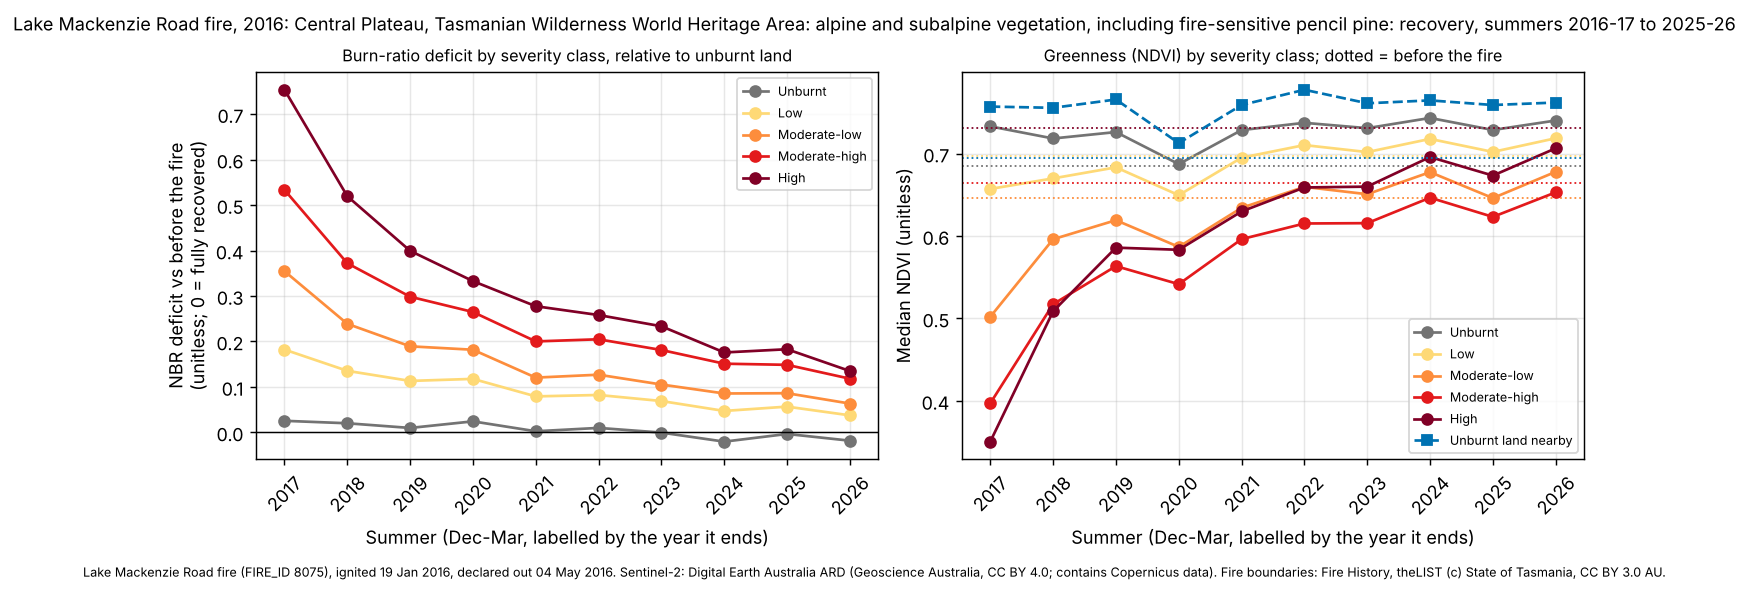

Data behind this chart, as committed beside it:
site, summer, years_since, dates, control_drop, control_ndvi, deficit_unburnt, ndvi_unburnt, deficit_low, ndvi_low, deficit_moderate-low, ndvi_moderate-low, deficit_moderate-high, ndvi_moderate-high, deficit_high, ndvi_high
lake-mackenzie, 2017, 1, 2017-01-05;2017-01-18;2017-01-28;2017-02…, -0.0547, 0.757, 0.0255, 0.733, 0.1822, 0.6571, 0.3546, 0.502, 0.5333, 0.3971, 0.7535, 0.3506
lake-mackenzie, 2018, 2, 2018-01-25;2018-02-22;2018-03-11, -0.0317, 0.7555, 0.0201, 0.7183, 0.1354, 0.6699, 0.2388, 0.5961, 0.372, 0.5173, 0.5194, 0.5087
lake-mackenzie, 2019, 3, 2018-12-24;2018-12-31;2019-03-01, -0.0359, 0.7656, 0.0098, 0.7261, 0.1132, 0.6833, 0.1893, 0.6192, 0.2984, 0.5635, 0.3993, 0.5859
lake-mackenzie, 2020, 4, 2020-01-03;2020-01-13;2020-02-17, -0.0106, 0.7127, 0.0243, 0.6872, 0.1177, 0.6495, 0.1818, 0.5868, 0.2648, 0.5416, 0.3327, 0.5833
lake-mackenzie, 2021, 5, 2020-12-25;2021-01-07;2021-01-09, -0.0241, 0.7589, 0.0025, 0.7285, 0.0792, 0.695, 0.1205, 0.6342, 0.2001, 0.5962, 0.2775, 0.6298
lake-mackenzie, 2022, 6, 2021-12-28;2022-01-22;2022-03-25, -0.05, 0.7774, 0.0099, 0.7373, 0.0823, 0.7103, 0.1269, 0.6596, 0.2048, 0.6152, 0.2581, 0.6589
lake-mackenzie, 2023, 7, 2022-12-18;2023-01-12;2023-02-11, -0.0485, 0.761, -0.0004, 0.7308, 0.069, 0.7018, 0.1053, 0.6507, 0.1812, 0.6156, 0.2334, 0.6599
lake-mackenzie, 2024, 8, 2024-01-09;2024-03-04;2024-03-07, -0.0486, 0.7645, -0.0203, 0.7432, 0.0472, 0.7178, 0.0856, 0.6775, 0.1511, 0.6465, 0.1758, 0.6958
lake-mackenzie, 2025, 9, 2024-12-04;2025-01-03;2025-02-02, -0.0318, 0.7589, -0.0034, 0.7286, 0.0567, 0.702, 0.0862, 0.646, 0.1486, 0.6232, 0.1829, 0.6733
lake-mackenzie, 2026, 10, 2025-12-11;2026-02-20;2026-03-31, -0.0437, 0.7619, -0.0182, 0.7401, 0.0375, 0.7186, 0.0634, 0.6779, 0.1181, 0.653, 0.135, 0.7064
